Run: headless pygame with SDL's dummy video driver; simulated clock (each Clock.tick advances the game by its frame time, no real sleeping); random seed 0; keys injected as events and as key.get_pressed() state; no mouse input.
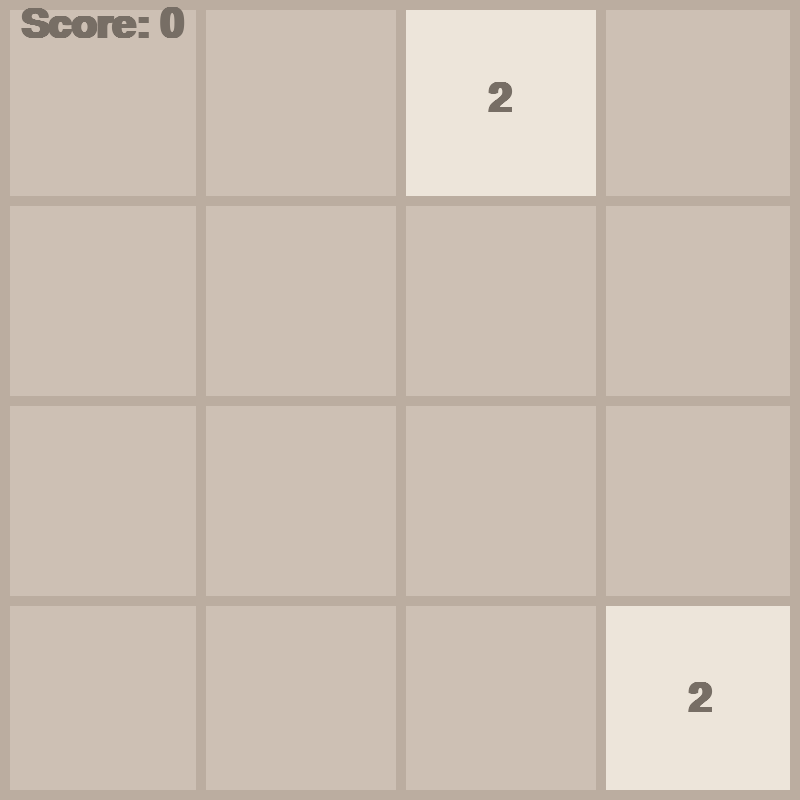
Frame 1 of 4 · flips 1–60 · no input
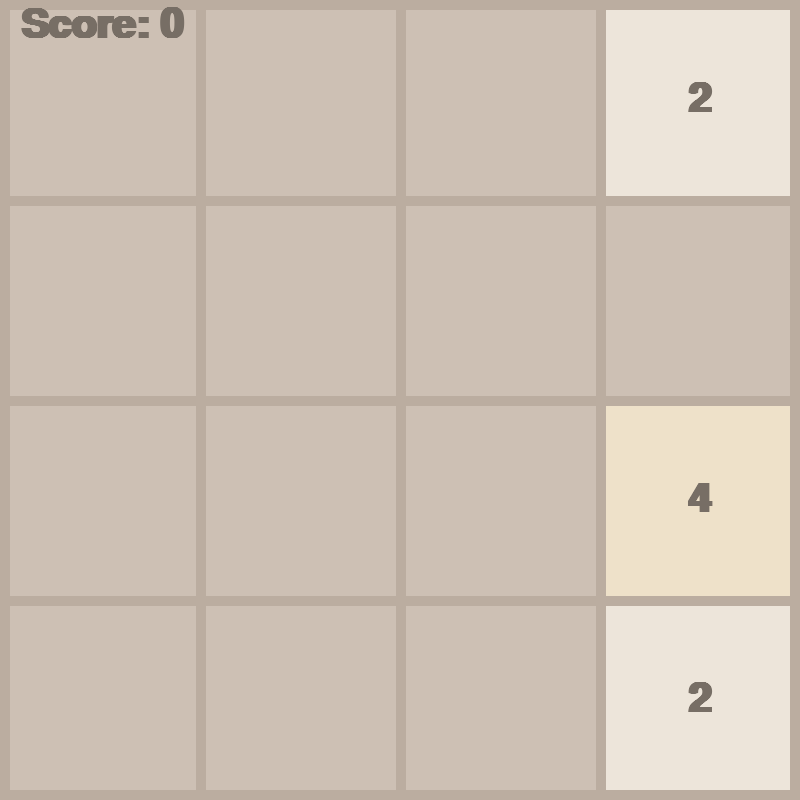
Frame 2 of 4 · flips 61–180 · tapped SPACE, RETURN · held RIGHT (→), D
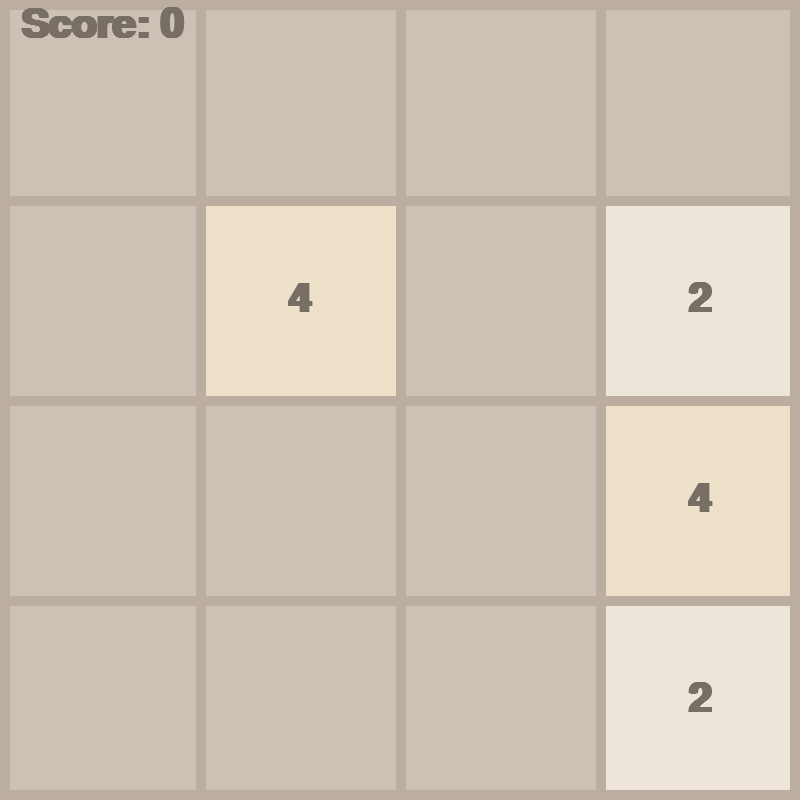
Frame 3 of 4 · flips 181–300 · held DOWN (↓), S
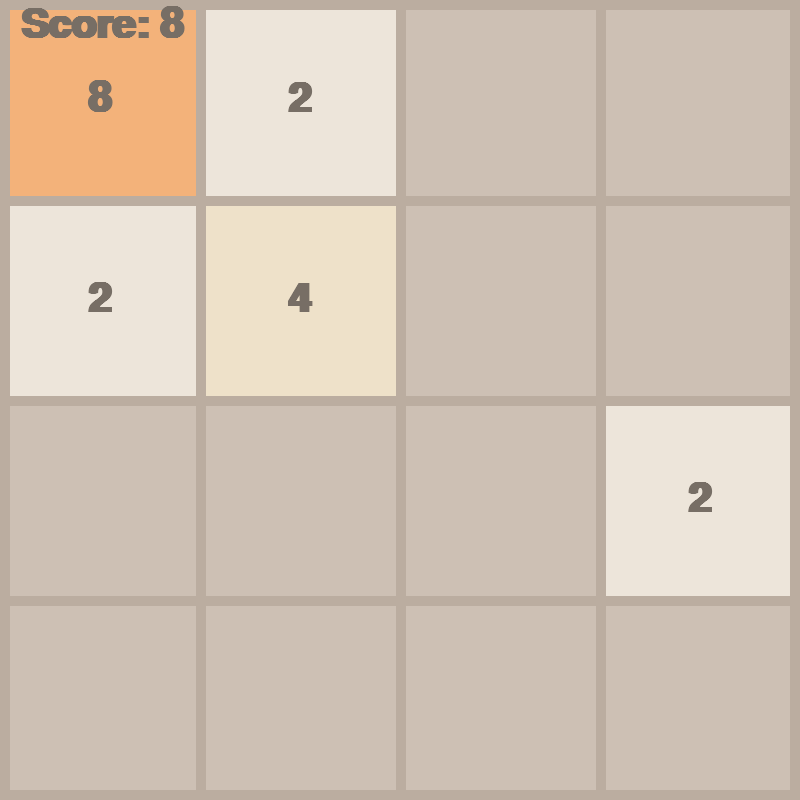
Frame 4 of 4 · flips 301–420 · held LEFT (←), A, UP (↑), W

The pygame program that drew these frames:

import pygame
import math
import random

# Initialise the pygame module
pygame.init()

# Declaring all the constants
FPS = 60
SCORE = [0]

WIDTH, HEIGHT = 800, 800
ROWS = 4
COLS = 4

RECT_HEIGHT = HEIGHT // ROWS
RECT_WIDTH = WIDTH // COLS

OUTLINE_COLOR = (187, 173, 160)
OUTLINE_THICKNESS = 10
BACKGROUND_COLOR = (205, 192, 180)
FONT_COLOR = (119, 110, 101)

FONT = pygame.font.SysFont("comicsans", 60, bold=True)
MOVE_VEL = 20  # 20 pixels per second

WINDOW = pygame.display.set_mode((WIDTH, HEIGHT))
pygame.display.set_caption("2048")

# Drawing

class Tile:
    COLORS = [
        (237, 229, 218),
        (238, 225, 201),
        (243, 178, 122),
        (246, 150, 101),
        (247, 124, 95),
        (247, 95, 59),
        (237, 208, 115),
        (237, 204, 99),
        (236, 202, 80),
    ]

    def __init__(self, value, row, col):
        self.value = value
        self.row = row
        self.col = col
        self.x = col * RECT_WIDTH
        self.y = row * RECT_HEIGHT

    def score(self):
        SCORE[0] = SCORE[0] + self.value

    def get_color(self):
        color_index = int(math.log2(self.value)) - 1
        color = self.COLORS[color_index]
        return color

    def draw(self, window):
        color = self.get_color()
        pygame.draw.rect(window, color, (self.x, self.y, RECT_WIDTH, RECT_HEIGHT))

        text = FONT.render(str(self.value), 1, FONT_COLOR)
        window.blit(
            text,
            (
                self.x + (RECT_WIDTH / 2 - text.get_width() / 2),
                self.y + (RECT_HEIGHT / 2 - text.get_height() / 2),
            ),
        )

    def set_pos(self, ceil=False):
        if ceil:
            self.row = math.ceil(self.y / RECT_HEIGHT)
            self.col = math.ceil(self.x / RECT_WIDTH)
        else:
            self.row = math.floor(self.y / RECT_HEIGHT)
            self.col = math.floor(self.x / RECT_WIDTH)

    def move(self, delta):
        self.x += delta[0]
        self.y += delta[1]


def draw_grid(window):
    # 0th row need not be drawn again since it is already drawn by rectangle
    for row in range(1, ROWS):
        y = row * RECT_HEIGHT
        pygame.draw.line(window, OUTLINE_COLOR, (0, y), (WIDTH, y), OUTLINE_THICKNESS)

    for col in range(1, COLS):
        x = col * RECT_WIDTH
        pygame.draw.line(window, OUTLINE_COLOR, (x, 0), (x, HEIGHT), OUTLINE_THICKNESS)

    pygame.draw.rect(window, OUTLINE_COLOR, (0, 0, WIDTH, HEIGHT), OUTLINE_THICKNESS)


def draw(window, tiles):
    window.fill(BACKGROUND_COLOR)

    for tile in tiles.values():
        tile.draw(window)

    draw_grid(window)

    score_text = FONT.render(f"Score: {SCORE[0]}", 1, FONT_COLOR)
    window.blit(score_text, (20, 5))
    pygame.display.update()


def draw_game_over_text(window):
  text_surface = FONT.render("Game Over", True, (240, 0, 0, 0.5))
  text_x = (window.get_width() - text_surface.get_width()) // 2
  text_y = (window.get_height() - text_surface.get_height()) // 2
  window.blit(text_surface, (text_x, text_y))


def get_random_pos(tiles):
    row = None
    col = None
    while True:
        row = random.randrange(0, ROWS)
        col = random.randrange(0, COLS)

        if f"{row}{col}" not in tiles:
            break

    return row, col


def move_tiles(window, tiles, clock, direction):
    updated = True
    blocks = set()

    if direction == "left":
        sort_fun = lambda x: x.col
        reverse = False  # sort in reverse order or not
        delta = (-MOVE_VEL, 0)  # by how much each tile is gonna move in this movement function
        boundary_check = lambda tile: tile.col == 0
        get_next_tile = lambda tile: tiles.get(f"{tile.row}{tile.col - 1}")
        merge_check = lambda tile, next_tile: tile.x > next_tile.x + MOVE_VEL
        move_check = (
            lambda tile, next_tile: tile.x > next_tile.x + RECT_WIDTH + MOVE_VEL
        )
        ceil = True

    elif direction == "right":
        sort_fun = lambda x: x.col
        reverse = True  # sort in reverse order or not
        delta = (MOVE_VEL, 0)  # by how much each tile is gonna move in this movement function
        boundary_check = lambda tile: tile.col == COLS-1
        get_next_tile = lambda tile: tiles.get(f"{tile.row}{tile.col + 1}")
        merge_check = lambda tile, next_tile: tile.x < next_tile.x - MOVE_VEL
        move_check = (
            lambda tile, next_tile: tile.x + RECT_WIDTH + MOVE_VEL < next_tile.x
        )
        ceil = False

    elif direction == "up":
        sort_fun = lambda x: x.row
        reverse = False  # sort in reverse order or not
        delta = (0, -MOVE_VEL)  # by how much each tile is gonna move in this movement function
        boundary_check = lambda tile: tile.row == 0
        get_next_tile = lambda tile: tiles.get(f"{tile.row - 1}{tile.col}")
        merge_check = lambda tile, next_tile: tile.y > next_tile.y + MOVE_VEL
        move_check = (
            lambda tile, next_tile: tile.y > next_tile.y + RECT_HEIGHT + MOVE_VEL
        )
        ceil = True

    elif direction == "down":
        sort_fun = lambda x: x.row
        reverse = True  # sort in reverse order or not
        delta = (0, MOVE_VEL)  # by how much each tile is gonna move in this movement function
        boundary_check = lambda tile: tile.row == ROWS-1
        get_next_tile = lambda tile: tiles.get(f"{tile.row + 1}{tile.col}")
        merge_check = lambda tile, next_tile: tile.y < next_tile.y - MOVE_VEL
        move_check = (
            lambda tile, next_tile: next_tile.y + RECT_HEIGHT + MOVE_VEL < next_tile.y
        )
        ceil = False

    while updated:
        clock.tick(FPS)
        updated = False
        sorted_tiles = sorted(tiles.values(), key=sort_fun, reverse=reverse)

        for i, tile in enumerate(sorted_tiles):
            if boundary_check(tile):
                continue
            next_tile = get_next_tile(tile)
            if not next_tile:
                tile.move(delta)
            elif (
                tile.value == next_tile.value
                and tile not in blocks
                and next_tile not in blocks
            ):
                if merge_check(tile, next_tile):
                    tile.move(delta)
                else:
                    next_tile.value *= 2
                    next_tile.score()
                    sorted_tiles.pop(i)
                    blocks.add(next_tile)
            elif move_check(tile, next_tile):
                tile.move(delta)
            else:
                continue
            
            tile.set_pos(ceil)
            updated = True

        update_tile(window, tiles, sorted_tiles)

    return end_move(tiles)


def end_move(tiles):
    if len(tiles) == ROWS*COLS:
        return 'LOST'
    
    row, col = get_random_pos(tiles)
    tiles[f"{row}{col}"] = Tile(random.choice([2,4]), row, col)
    return 'CONTINUE'


def update_tile(window, tiles, sorted_tiles):
    tiles.clear()
    for tile in sorted_tiles:
        tiles[f"{tile.row}{tile.col}"] = tile

    draw(window, tiles)


def generate_tiles():
    tiles = {}
    for _ in range(2):
        try:
            row, col = get_random_pos(tiles)
            tiles[f"{row}{col}"] = Tile(2, row, col)
        except Exception as e:
            print(f"Error generating tiles {e}")
    return tiles


def main(window):
    clock = pygame.time.Clock()
    run = True

    tiles = generate_tiles()

    while run:
        clock.tick(FPS)

        for event in pygame.event.get():
            if event.type == pygame.QUIT:
                run = False
                break
            if event.type == pygame.KEYDOWN:
                if event.key == pygame.K_LEFT:
                    x = move_tiles(window, tiles, clock, 'left')
                elif event.key == pygame.K_RIGHT:
                    x = move_tiles(window, tiles, clock, 'right')

                elif event.key == pygame.K_UP:
                    x = move_tiles(window, tiles, clock, 'up')
                elif event.key == pygame.K_DOWN:
                    x = move_tiles(window, tiles, clock, 'down')
                
                if x == 'LOST':
                    overlay_surface = pygame.Surface(window.get_size())
                    overlay_surface.set_alpha(128)
                    window.blit(overlay_surface, (0, 0))
                    draw_game_over_text(window)
                    pygame.display.update()
                    
                    pygame.time.wait(2000)

                    tiles = generate_tiles()
                    SCORE[0] = 0

        draw(window, tiles)
        pygame.display.update()


    pygame.quit()


if __name__ == "__main__":
    main(WINDOW)
